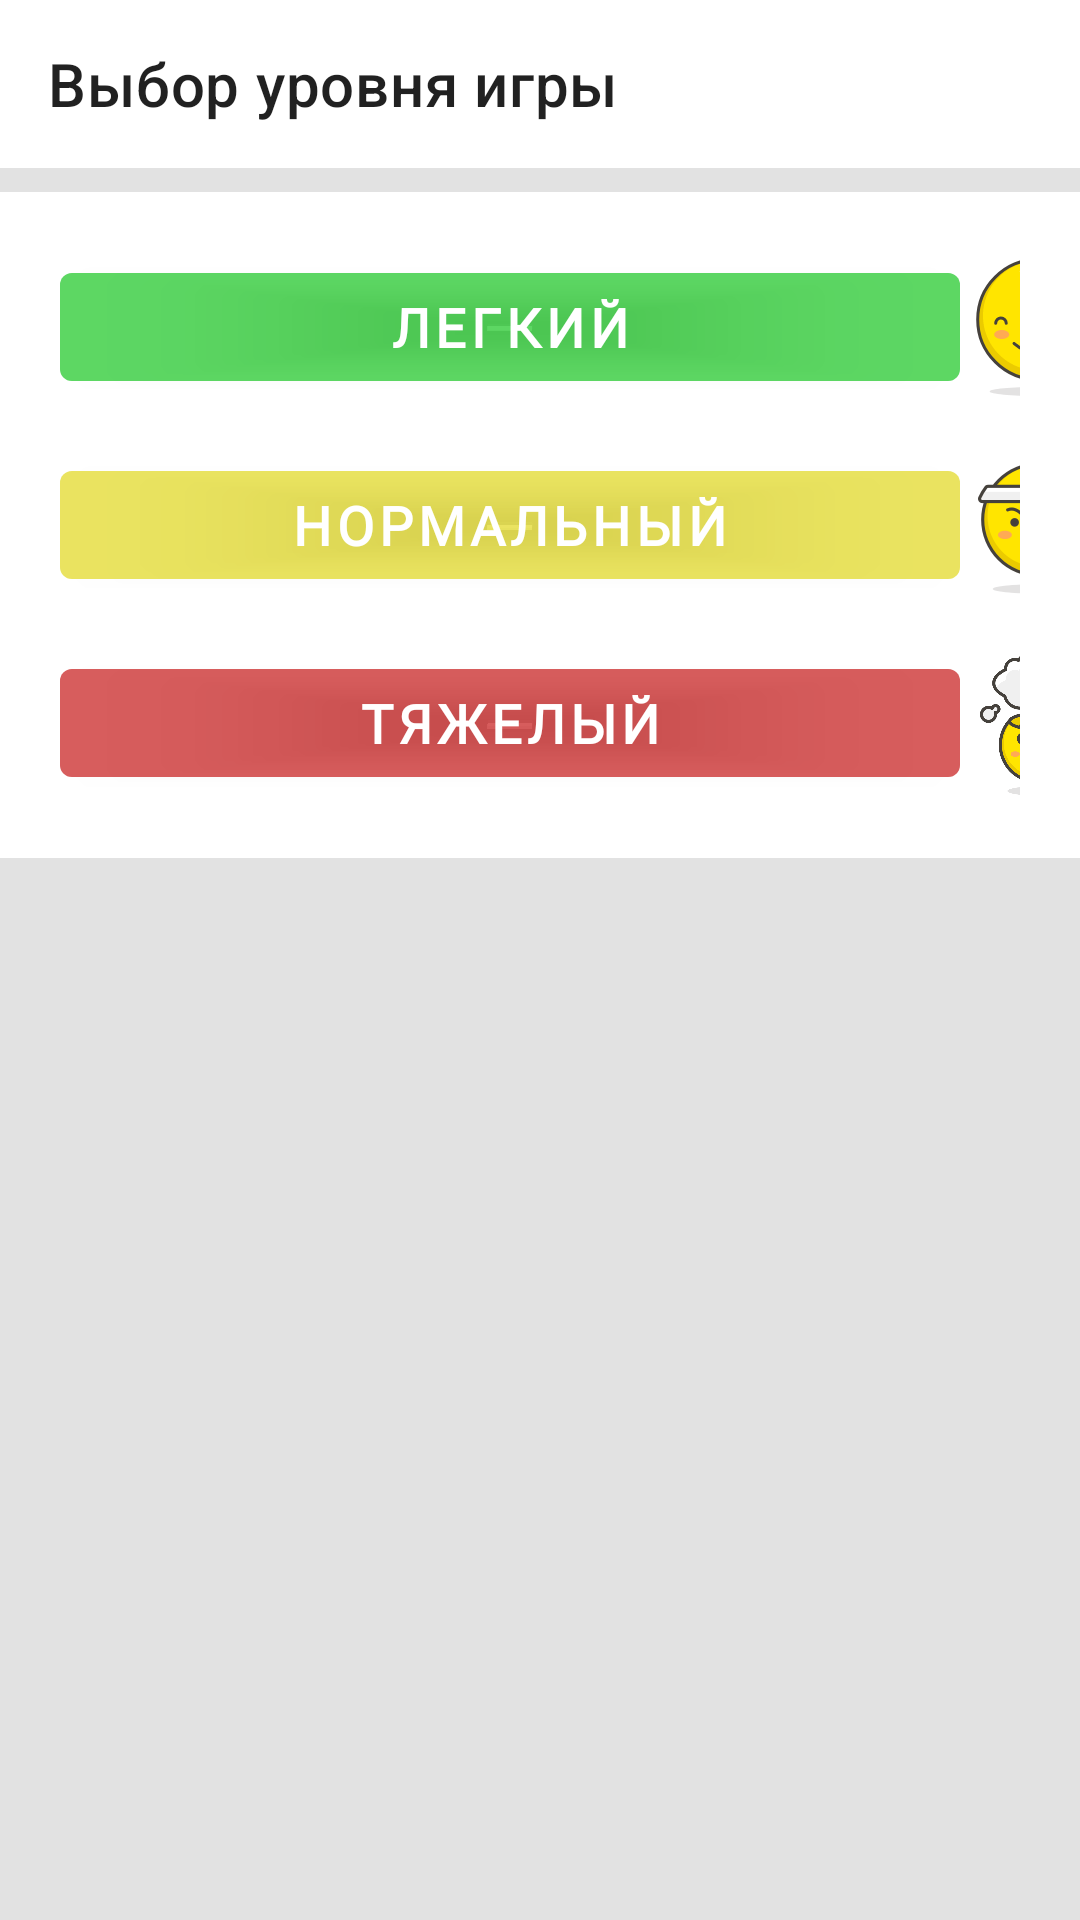

Write the Android layout XML for this screen, with the resource values it uses.
<!-- AndroidManifest.xml: application theme Theme.Composition -->
<!-- res/layout/fragment_choose_level.xml -->
<?xml version="1.0" encoding="utf-8"?>
<layout>
<androidx.constraintlayout.widget.ConstraintLayout xmlns:android="http://schemas.android.com/apk/res/android"
    android:layout_width="match_parent"
    android:layout_height="match_parent"
    android:background="#33707070"
    xmlns:app="http://schemas.android.com/apk/res-auto">


    <com.google.android.material.appbar.AppBarLayout
        android:id="@+id/toolbar"
        android:layout_width="match_parent"
        android:layout_height="wrap_content"
        app:layout_constraintTop_toTopOf="parent">

        <com.google.android.material.appbar.MaterialToolbar
            android:id="@+id/inner_toolbar"
            android:layout_width="match_parent"
            android:layout_height="?attr/actionBarSize"
            style="@style/appBarStyle"
            app:title="Выбор уровня игры" />
    </com.google.android.material.appbar.AppBarLayout>

    <LinearLayout
        android:layout_marginTop="8dp"
        android:layout_width="match_parent"
        android:layout_height="wrap_content"
        android:orientation="vertical"
        android:padding="12dp"
        style="@style/linearLayoutStyle"
        app:layout_constraintTop_toBottomOf="@id/toolbar"
        app:layout_constraintStart_toStartOf="parent"
        app:layout_constraintEnd_toEndOf="parent">

        <LinearLayout
            android:orientation="horizontal"
            android:padding="8dp"
            android:layout_width="wrap_content"
            android:layout_height="wrap_content">

        <com.google.android.material.button.MaterialButton
            android:id="@+id/buttonLevelEasy"
            android:layout_width="300dp"
            android:layout_height="wrap_content"
            android:fontFamily="@font/roboto"
            android:textStyle="bold"
            android:gravity="center"
            android:layout_gravity="center"
            android:textSize="18sp"
            android:backgroundTint="#7013C31C"
            android:textColor="@color/white"
            android:text="Легкий"/>

            <ImageView
                android:layout_width="50dp"
                android:layout_height="50dp"
                android:src="@drawable/ic_level_easy"/>

        </LinearLayout>

        <LinearLayout
            android:orientation="horizontal"
            android:padding="8dp"
            android:layout_width="wrap_content"
            android:layout_height="wrap_content">

            <com.google.android.material.button.MaterialButton
                android:id="@+id/buttonLevelNormal"
                android:layout_width="300dp"
                android:layout_height="wrap_content"
                android:fontFamily="@font/roboto"
                android:textStyle="bold"
                android:gravity="center"
                android:layout_gravity="center"
                android:textSize="18sp"
                android:backgroundTint="#70DFD518"
                android:textColor="@color/white"
                android:text="Нормальный"/>

            <ImageView
                android:layout_width="50dp"
                android:layout_height="50dp"
                android:layout_marginStart="6dp"
                android:src="@drawable/ic_level_normal"/>

        </LinearLayout>

        <LinearLayout
            android:orientation="horizontal"
            android:padding="8dp"
            android:layout_width="wrap_content"
            android:layout_height="wrap_content">

            <com.google.android.material.button.MaterialButton
                android:id="@+id/buttonLevelHard"
                android:layout_width="300dp"
                android:layout_height="wrap_content"
                android:fontFamily="@font/roboto"
                android:textStyle="bold"
                android:gravity="center"
                android:layout_gravity="center"
                android:textSize="18sp"
                android:backgroundTint="#70C31313"
                android:textColor="@color/white"
                android:text="Тяжелый"/>

            <ImageView
                android:layout_width="50dp"
                android:layout_height="50dp"
                android:src="@drawable/ic_level_hard"/>

        </LinearLayout>

    </LinearLayout>

</androidx.constraintlayout.widget.ConstraintLayout>
</layout>
<!-- resources referenced by this layout -->
<resources>
  <!-- drawable ic_level_easy: vector/xml drawable (drawable, 5503 chars, omitted) -->
  <!-- drawable ic_level_hard: vector/xml drawable (drawable, 13712 chars, omitted) -->
  <!-- drawable ic_level_normal: vector/xml drawable (drawable, 10644 chars, omitted) -->
  <style name="appBarStyle">
          <item name="android:background">@color/white</item>
      </style>
  <style name="linearLayoutStyle">
          <item name="android:background">@color/white</item>
      </style>
  <style name="Theme.Composition" parent="Theme.MaterialComponents.DayNight.NoActionBar">
          
          <item name="colorPrimary">@color/purple_500</item>
          <item name="colorPrimaryVariant">@color/purple_700</item>
          <item name="colorOnPrimary">@color/white</item>
          
          <item name="colorSecondary">@color/teal_200</item>
          <item name="colorSecondaryVariant">@color/teal_700</item>
          <item name="colorOnSecondary">@color/black</item>
          
          <item name="android:statusBarColor" tools:targetApi="l">?attr/colorPrimaryVariant</item>
          
      </style>
  <!-- not gathered from this repository: default colours our renderer supplied (Android Studio template values) -->
  <color name="purple_500">#FF6200EE</color>
  <color name="purple_700">#FF3700B3</color>
  <color name="teal_200">#FF03DAC5</color>
  <color name="teal_700">#FF018786</color>
  <color name="black">#FF000000</color>
  <color name="white">#FFFFFFFF</color>
</resources>
